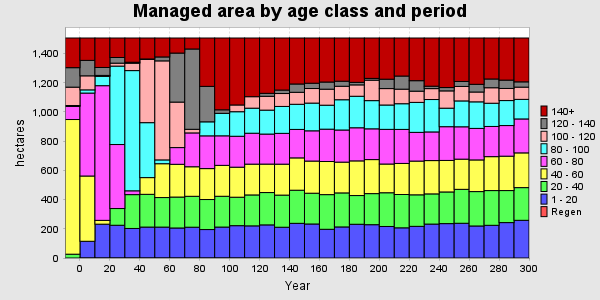

The table this chart was drawn from, first rows:
PERIOD, YEAR, PERIODWIDTH, Regen, 1 - 20, 20 - 40, 40 - 60, 60 - 80, 80 - 100, 100 - 120, 120 - 140, 140+, TOTAL
0, 0, 10, 0, 0, 26.08, 922.1, 89.23, 6.694, 125.7, 133.4, 203.1, 1506
1, 10, 10, 0, 114.5, 0, 446.9, 567.9, 21.98, 96.09, 105.8, 153.2, 1506
2, 20, 10, 0, 231.7, 0, 26.08, 922.1, 63.61, 6.694, 54.32, 201.8, 1506
3, 30, 10, 0, 224.2, 114.5, 0, 438.3, 537, 20.27, 38.63, 133.5, 1506
4, 40, 10, 0, 202.3, 231.7, 0, 26.08, 823.1, 50.51, 6.694, 166, 1506
5, 50, 10, 0, 211.8, 224.2, 114.5, 0, 376.2, 433.2, 2.95, 143.6, 1506
6, 60, 10, 0, 211.6, 202.3, 231.7, 0, 26.08, 678.1, 26.9, 129.7, 1506
7, 70, 10, 0, 205.6, 211.8, 224.2, 114.5, 0, 311.6, 335.5, 103.2, 1506
8, 80, 10, 0, 210.9, 211.6, 202.3, 231.7, 0, 24.74, 549.8, 75.33, 1506
9, 90, 10, 0, 194.8, 205.6, 211.8, 224.2, 95.98, 0, 242.8, 331.2, 1506
10, 100, 10, 0, 211.8, 210.9, 211.6, 202.3, 153.9, 0, 24.33, 491.6, 1506
11, 110, 10, 0, 221.4, 194.8, 205.6, 211.8, 168.1, 46.11, 0, 458.6, 1506
12, 120, 10, 0, 220.1, 211.8, 210.9, 211.6, 171.5, 78.68, 0, 401.8, 1506
13, 130, 10, 0, 226.8, 221.4, 194.8, 205.6, 164, 94.75, 20.15, 378.9, 1506
14, 140, 10, 0, 210.7, 220.1, 211.8, 210.9, 184.4, 88.42, 23.76, 356.4, 1506
15, 150, 10, 0, 237.4, 226.8, 221.4, 194.8, 172.2, 82.07, 56.82, 314.9, 1506
16, 160, 10, 0, 233, 210.7, 220.1, 207.2, 189.8, 99.77, 36.3, 309.6, 1506
17, 170, 10, 0, 196.6, 237.4, 226.8, 221.4, 164.1, 109.6, 48.94, 301.5, 1506
18, 180, 10, 0, 212.8, 233, 210.7, 220.1, 207.2, 92.27, 34.59, 295.8, 1506
19, 190, 10, 0, 231, 196.6, 237.4, 226.8, 215.7, 77.94, 17.11, 303.8, 1506
20, 200, 10, 0, 228.1, 212.8, 233, 210.7, 193.1, 140.1, 12.11, 276.6, 1506
21, 210, 10, 0, 215.8, 231, 196.6, 237.4, 166.7, 112.5, 64.31, 282, 1506
22, 220, 10, 0, 206.7, 228.1, 212.8, 233, 175.9, 99.68, 89.85, 260.5, 1506
23, 230, 10, 0, 216.8, 215.8, 231, 196.6, 205.3, 76.8, 71.78, 292.3, 1506
24, 240, 10, 0, 232.3, 206.7, 228.1, 196.1, 221.9, 74.77, 16.56, 330, 1506
25, 250, 10, 0, 235.5, 216.8, 215.8, 231, 126.8, 118.5, 22.77, 339.3, 1506
26, 260, 10, 0, 237.9, 232.3, 206.7, 221.6, 177.2, 99.06, 34.2, 297.5, 1506
27, 270, 10, 0, 219.3, 235.5, 216.8, 215.8, 181.9, 67.3, 52.62, 317.2, 1506
28, 280, 10, 0, 223.9, 237.9, 232.3, 206.7, 159, 106.1, 59.89, 280.7, 1506
29, 290, 10, 0, 242.5, 219.3, 235.5, 209.6, 171.1, 82.89, 57.08, 288.4, 1506
30, 300, 10, 0, 258.1, 223.9, 237.9, 232.3, 134.1, 83.78, 36.21, 300.2, 1506
